Run: headless pygame with SDL's dummy video driver; simulated clock (each Clock.tick advances the game by its frame time, no real sleeping); random seed 0; keys injected as events and as key.get_pressed() state; mouse plan: one left click at the window centre at the start of phase 2, then a move to the lower-right quarter at the start of phase 3.
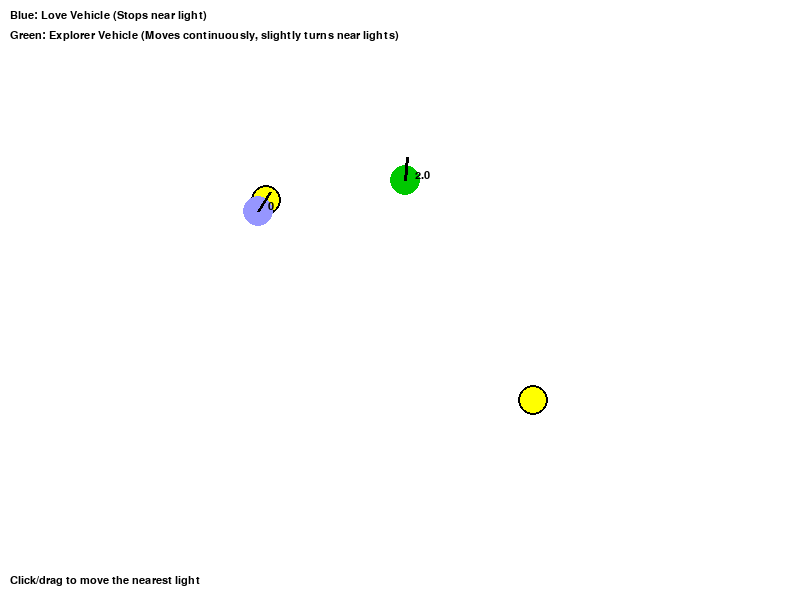
Frame 1 of 4 · flips 1–60 · no input
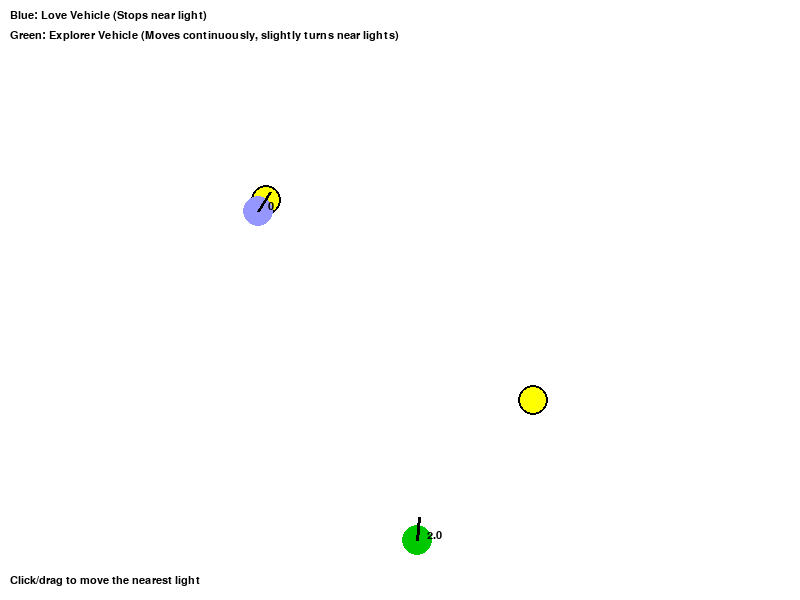
Frame 2 of 4 · flips 61–180 · clicked the window centre · tapped SPACE, RETURN · held RIGHT (→), D
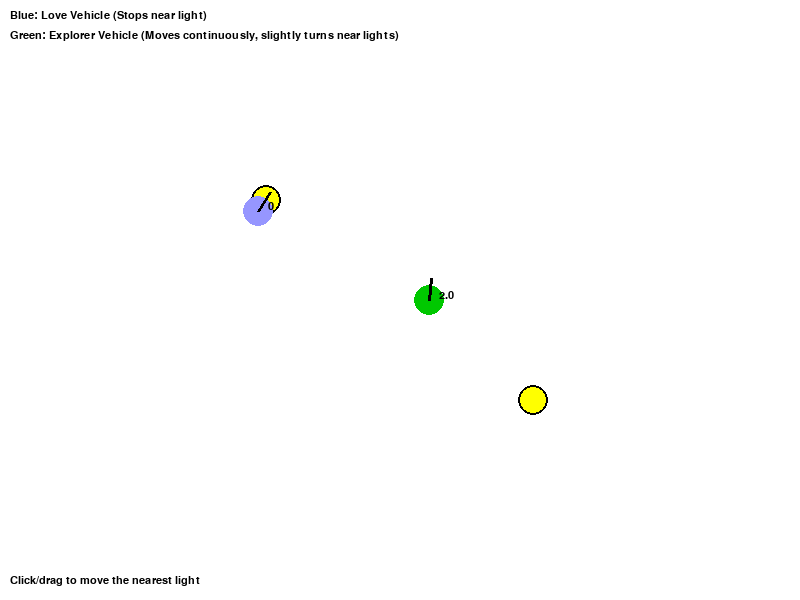
Frame 3 of 4 · flips 181–300 · moved the mouse to the lower-right quarter · held DOWN (↓), S
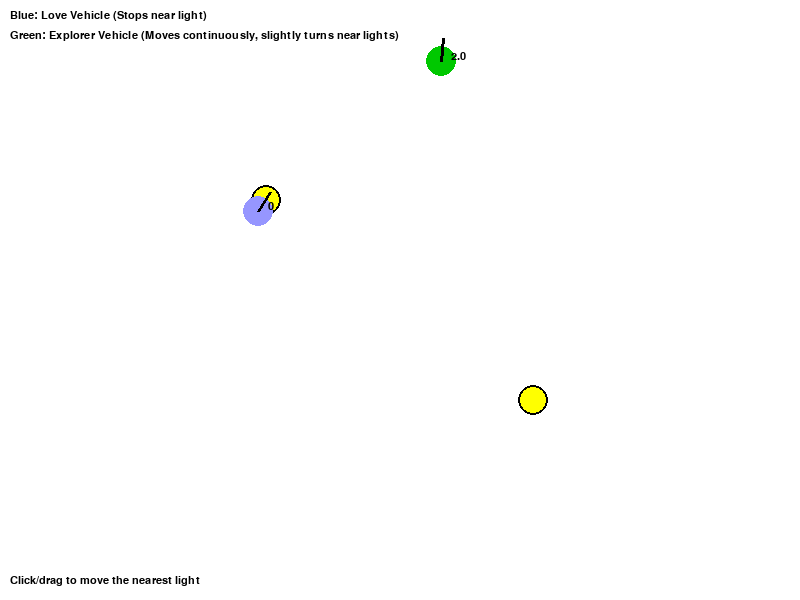
Frame 4 of 4 · flips 301–420 · held LEFT (←), A, UP (↑), W

The pygame program that drew these frames:

import pygame
import math
import random

pygame.init()

WIDTH, HEIGHT = 800, 600
screen = pygame.display.set_mode((WIDTH, HEIGHT))
pygame.display.set_caption("Braitenberg Vehicles – Love and Explorer")

clock = pygame.time.Clock()
fps = 60
font = pygame.font.SysFont("consolas", 16)

# -------------------------
# Vehicle Class
# -------------------------
class Vehicle:
    def __init__(self, x, y, color, explorer=False):
        self.x = x
        self.y = y
        self.heading = random.uniform(0, 2 * math.pi)
        self.color = color
        self.explorer = explorer
        self.max_speed = 4 if not explorer else 2
        self.min_speed = 0 if not explorer else 0.5
        self.sensor_offset = 25
        self.speed = 0
        self.stopped = False

    def update(self, light_positions):
        # Find the nearest light
        closest_light = min(light_positions, key=lambda l: math.dist((self.x, self.y), l))
        dx = closest_light[0] - self.x
        dy = closest_light[1] - self.y
        distance = math.hypot(dx, dy)

        # Sensor positions
        left_sensor = (
            self.x + math.cos(self.heading + math.pi/6) * self.sensor_offset,
            self.y + math.sin(self.heading + math.pi/6) * self.sensor_offset
        )
        right_sensor = (
            self.x + math.cos(self.heading - math.pi/6) * self.sensor_offset,
            self.y + math.sin(self.heading - math.pi/6) * self.sensor_offset
        )

        # Compute sensor intensities (used only for Love vehicle)
        left_intensity, right_intensity = 0, 0
        for lx, ly in light_positions:
            dist_left = math.dist(left_sensor, (lx, ly))
            dist_right = math.dist(right_sensor, (lx, ly))
            left_intensity += 8000 / (dist_left**2 + 1)
            right_intensity += 8000 / (dist_right**2 + 1)

        if not self.explorer:
            # Blue Love vehicle: approach lights and stop near them
            left_motor = max(0, self.max_speed - left_intensity*0.05)
            right_motor = max(0, self.max_speed - right_intensity*0.05)
        else:
            # Green Explorer: move continuously but slightly turn near lights
            left_motor = right_motor = self.max_speed  # always moving
            if distance < 80:
                # small random heading adjustment to wander around light
                self.heading += random.uniform(-0.05, 0.05)

        # Differential drive
        speed = (left_motor + right_motor) / 2
        rotation = (right_motor - left_motor) * 0.05
        self.heading += rotation

        # Stop blue Love vehicle if very close
        if not self.explorer and distance < 15:
            self.speed = 0
            self.stopped = True
        else:
            self.speed = speed
            self.stopped = False

        # Move vehicle
        self.x += math.cos(self.heading) * self.speed
        self.y += math.sin(self.heading) * self.speed

        # Screen wrap
        self.x %= WIDTH
        self.y %= HEIGHT

    def draw(self, surface):
        radius = 15
        color = (150, 150, 255) if self.stopped else self.color
        pygame.draw.circle(surface, color, (int(self.x), int(self.y)), radius)
        # heading line
        end_x = self.x + math.cos(self.heading) * radius * 1.5
        end_y = self.y + math.sin(self.heading) * radius * 1.5
        pygame.draw.line(surface, (0,0,0), (self.x, self.y), (end_x, end_y), 3)
        surface.blit(font.render(f"{round(self.speed,1)}", True, (0,0,0)), (self.x+10, self.y-10))


# -------------------------
# Light Class
# -------------------------
class Light:
    def __init__(self, x, y, radius=15):
        self.x = x
        self.y = y
        self.radius = radius
        self.dragging = False

    def pos(self):
        return (self.x, self.y)

    def move_light(self, new_pos):
        self.x, self.y = new_pos

    def handle_event(self, event):
        if event.type == pygame.MOUSEBUTTONDOWN:
            if math.dist(event.pos, (self.x, self.y)) < self.radius:
                self.dragging = True
        if event.type == pygame.MOUSEBUTTONUP:
            self.dragging = False
        if event.type == pygame.MOUSEMOTION and self.dragging:
            self.x, self.y = event.pos

    def draw(self, surface):
        pygame.draw.circle(surface, (255,255,0), (int(self.x), int(self.y)), self.radius)
        pygame.draw.circle(surface, (0,0,0), (int(self.x), int(self.y)), self.radius, 2)


# -------------------------
# Setup
# -------------------------
lights = [
    Light(WIDTH//3, HEIGHT//3),
    Light(WIDTH*2//3, HEIGHT*2//3)
]

love_vehicle = Vehicle(200, 300, (0,100,255), explorer=False)   # Blue, Love
explorer_vehicle = Vehicle(400, 300, (0,200,0), explorer=True)  # Green, Explorer

vehicles = [love_vehicle, explorer_vehicle]


# -------------------------
# Main Loop
# -------------------------
running = True
while running:
    screen.fill((255,255,255))

    for event in pygame.event.get():
        if event.type == pygame.QUIT:
            running = False
        if event.type in [pygame.MOUSEBUTTONDOWN, pygame.MOUSEMOTION, pygame.MOUSEBUTTONUP]:
            for light in lights:
                light.handle_event(event)

    # Draw lights
    for light in lights:
        light.draw(screen)

    light_positions = [l.pos() for l in lights]

    # Update and draw vehicles
    for v in vehicles:
        v.update(light_positions)
        v.draw(screen)

    # Labels
    screen.blit(font.render("Blue: Love Vehicle (Stops near light)", True, (0,0,0)), (10, 10))
    screen.blit(font.render("Green: Explorer Vehicle (Moves continuously, slightly turns near lights)", True, (0,0,0)), (10, 30))
    screen.blit(font.render("Click/drag to move the nearest light", True, (0,0,0)), (10, HEIGHT-25))

    pygame.display.flip()
    clock.tick(fps)

pygame.quit()
